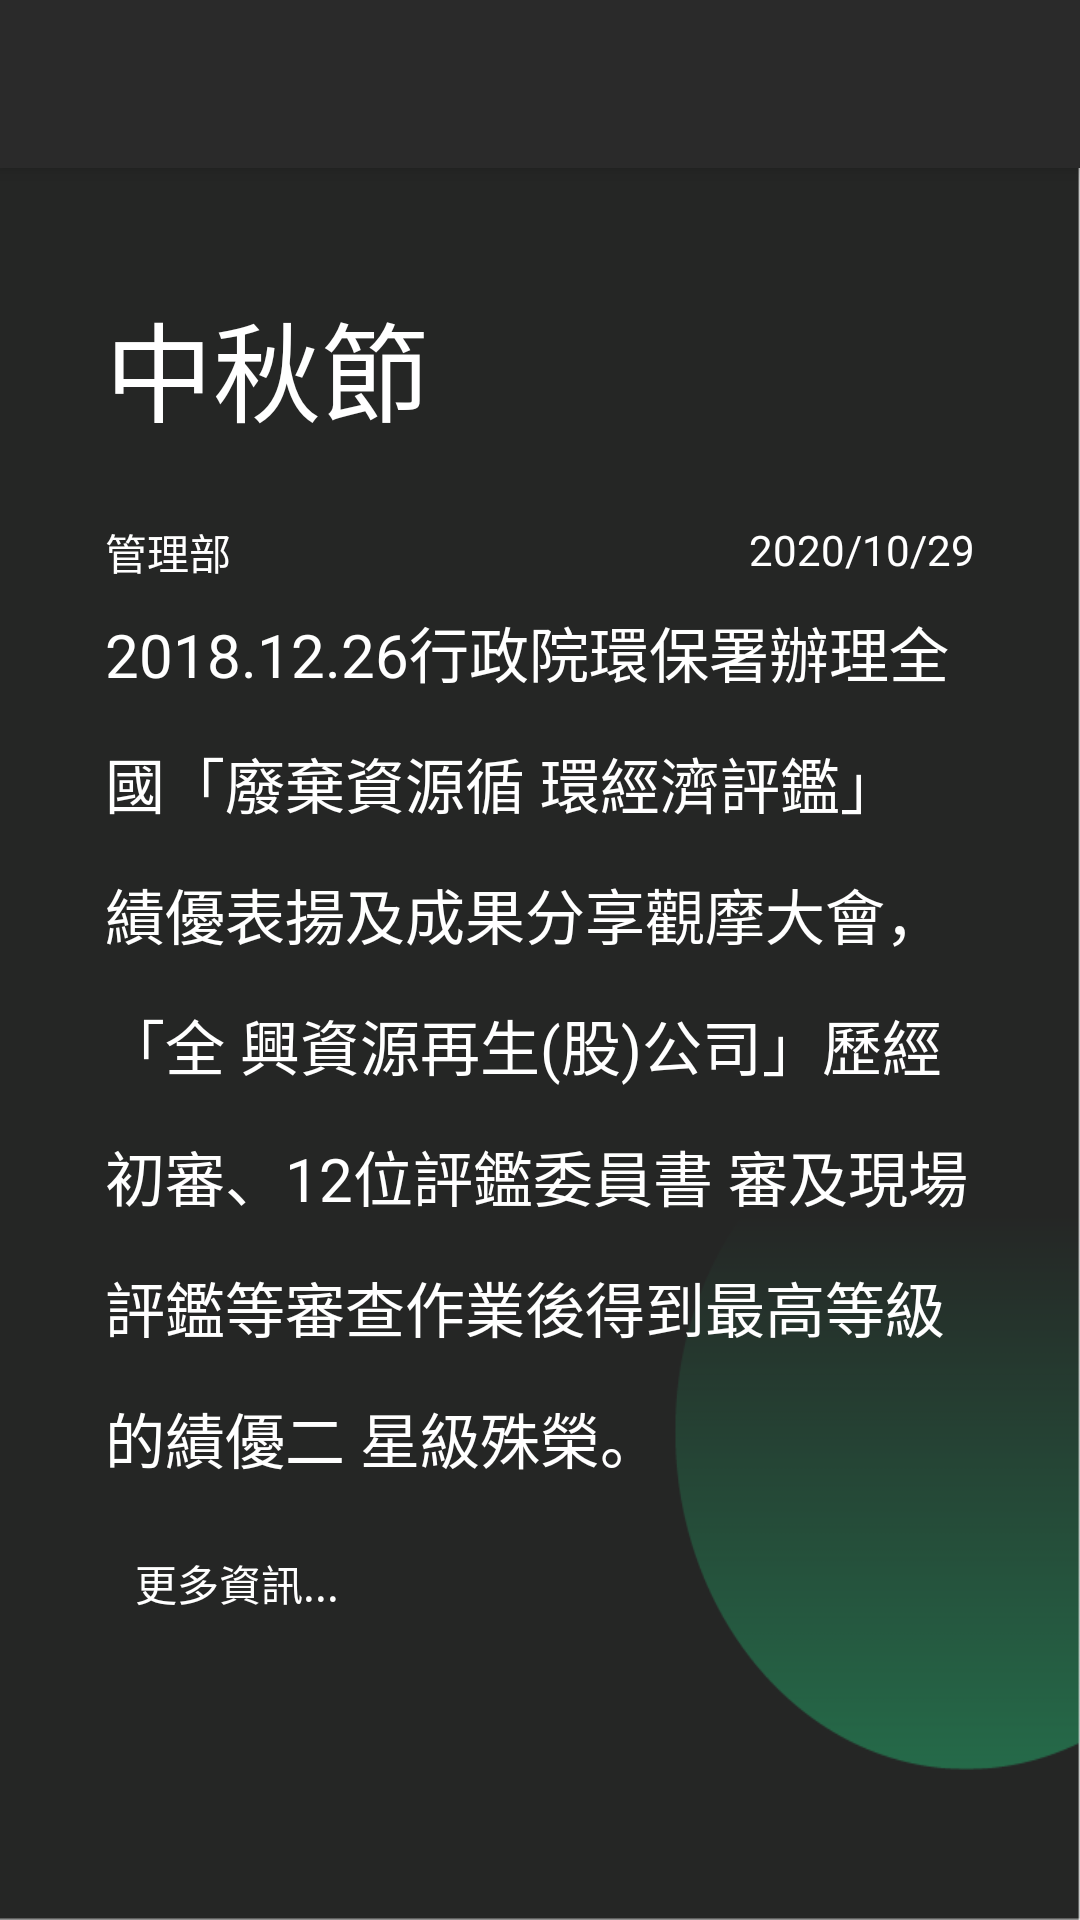

The Android layout XML behind this screen, and the referenced resources:
<!-- AndroidManifest.xml: application theme AppTheme -->
<!-- res/layout/bulletinmore.xml -->
<?xml version="1.0" encoding="utf-8"?>
<androidx.coordinatorlayout.widget.CoordinatorLayout xmlns:android="http://schemas.android.com/apk/res/android"
    xmlns:app="http://schemas.android.com/apk/res-auto"
    xmlns:tools="http://schemas.android.com/tools"
    android:layout_width="match_parent"
    android:layout_height="match_parent"
    tools:context=".Bulletinmore">

    <com.google.android.material.appbar.AppBarLayout
        android:layout_width="match_parent"
        android:layout_height="wrap_content"
        android:theme="@style/AppTheme.AppBarOverlay">

        <androidx.appcompat.widget.Toolbar
            android:id="@+id/toolbar"
            android:layout_width="match_parent"
            android:layout_height="?attr/actionBarSize"
            android:background="?attr/colorPrimary"
            app:popupTheme="@style/AppTheme.PopupOverlay" />

    </com.google.android.material.appbar.AppBarLayout>

    <include layout="@layout/content_bulletinmore" />

</androidx.coordinatorlayout.widget.CoordinatorLayout>
<!-- res/layout/content_bulletinmore.xml (included above) -->
<?xml version="1.0" encoding="utf-8"?>
<androidx.constraintlayout.widget.ConstraintLayout xmlns:android="http://schemas.android.com/apk/res/android"
    xmlns:app="http://schemas.android.com/apk/res-auto"
    xmlns:tools="http://schemas.android.com/tools"
    android:layout_width="match_parent"
    android:layout_height="match_parent"
    app:layout_behavior="@string/appbar_scrolling_view_behavior"
    android:background="@drawable/cs_btmorebg">

    <RelativeLayout
        android:layout_width="match_parent"
        android:layout_height="match_parent"
      android:paddingLeft="35dp"
        android:paddingRight="35dp"
        android:layout_marginTop="25dp"
        >


        <TextView
            android:id="@+id/title"
            android:layout_width="wrap_content"
            android:layout_height="wrap_content"
            android:textColor="#fff"
            android:textSize="36dp"
            android:layout_marginTop="15dp"
            android:text="中秋節" />

        <ImageView
            android:id="@+id/line"
            android:layout_width="match_parent"
            android:layout_height="wrap_content"
            android:layout_below="@id/title"
            android:layout_marginTop="15dp"
            app:srcCompat="@drawable/cs_line" />
        <TextView
            android:id="@+id/depart"
            android:layout_width="wrap_content"
            android:layout_height="wrap_content"
            android:textColor="#fff"
           android:layout_below="@id/line"
            android:layout_marginTop="10dp"
            android:text="管理部" />
        <TextView
            android:id="@+id/date"
            android:layout_width="wrap_content"
            android:layout_height="wrap_content"
            android:textColor="#fff"
            android:layout_below="@id/line"
            android:layout_marginTop="10dp"
            android:layout_alignParentRight="true"
            android:text="2020/10/29" />

        <TextView
            android:id="@+id/content"
            android:layout_width="wrap_content"
            android:layout_height="wrap_content"
            android:textColor="#fff"
            android:layout_below="@id/date"
            android:lineSpacingMultiplier="1.5"
            android:layout_marginTop="10dp"
            android:textSize="20sp"
            android:text="2018.12.26行政院環保署辦理全國「廢棄資源循
環經濟評鑑」績優表揚及成果分享觀摩大會，「全
興資源再生(股)公司」歷經初審、12位評鑑委員書
審及現場評鑑等審查作業後得到最高等級的績優二
星級殊榮。" />
        <Button
        android:id="@+id/bt"
        android:layout_width="wrap_content"
        android:layout_height="wrap_content"
        android:layout_below="@id/content"
        android:layout_marginTop="10dp"
            android:textColor="#fff"
        android:background="#00000000"
        android:text="更多資訊..."    />
    </RelativeLayout>
</androidx.constraintlayout.widget.ConstraintLayout>
<!-- resources referenced by this layout -->
<resources>
  <!-- drawable cs_btmorebg: png bitmap (drawable, 8234 bytes) -->
  <!-- drawable cs_line: png bitmap (drawable, 132 bytes) -->
  <style name="AppTheme.AppBarOverlay" parent="ThemeOverlay.AppCompat.Dark.ActionBar" />
  <style name="AppTheme.PopupOverlay" parent="ThemeOverlay.AppCompat.Light">
          
          <item name="colorPrimary">#2a2a2a</item>
          <item name="colorPrimaryDark">@color/colorPrimaryDark</item>
          <item name="colorAccent">@color/colorAccent</item>
      </style>
  <style name="AppTheme" parent="Theme.AppCompat.Light.DarkActionBar">
          
          <item name="colorPrimary">#2a2a2a</item>
          <item name="colorPrimaryDark">@color/colorPrimaryDark</item>
          <item name="colorAccent">@color/colorAccent</item>
      </style>
  <!-- not gathered from this repository: default colours our renderer supplied (Android Studio template values) -->
  <color name="colorPrimaryDark">#FF3700B3</color>
  <color name="colorAccent">#FF03DAC5</color>
</resources>
